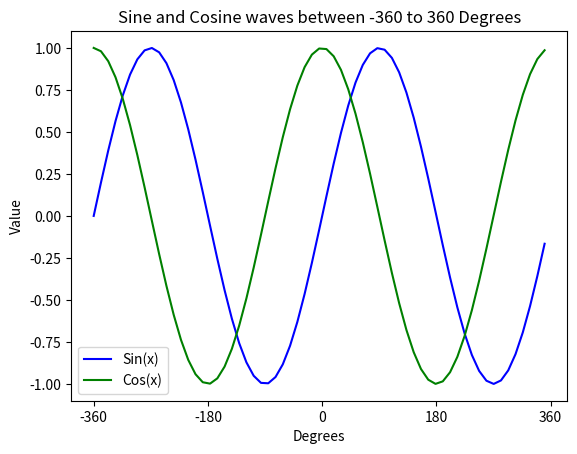

Python code for this plot:
#Generating a sine vs cosine curve
#For this project, you will have a generate a sine vs cosine curve. 
#You will need to use the numpy library to access the sine and cosine functions. 
#You will also need to use the matplotlib library to draw the curve. 
#To make this more difficult, make the graph go from -360° to 360°, with there being a 180° difference between each point on the x-axis.

import numpy as np
import matplotlib.pyplot as plt

#x-axis
x = np.arange(-2*np.pi, 2*np.pi, 0.2)
#y-axis
siny = np.sin(x)
cosy = np.cos(x)

#-360 to 360 with 180 ticks
xloc = [-2*np.pi, -np.pi, 0, np.pi, 2*np.pi]
xlbl = [-360, -180, 0, 180, 360]

#plotting legend, titles and labels
plt.plot(x, siny, color= 'b')
plt.plot(x, cosy, color= 'g')
plt.xlabel('Degrees')
plt.ylabel('Value')
plt.title('Sine and Cosine waves between -360 to 360 Degrees')
plt.legend(['Sin(x)','Cos(x)'])
plt.xticks(xloc, xlbl)
plt.show()